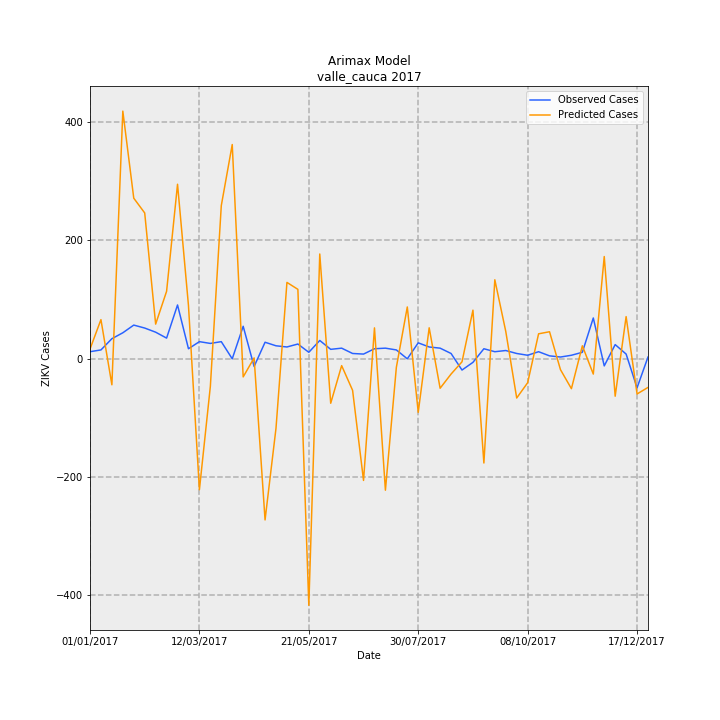

Values plotted in this chart, from the file beside it:
Date, predictions_incidence, observed_incidence, Predicted Cases, Observed Cases, error
01/01/2017, 0.3561, 0.2601, 16.43, 12.0, -4.43
08/01/2017, 1.436, 0.3251, 66.23, 15.0, -51.23
15/01/2017, -0.9521, 0.737, -43.93, 34.0, 77.93
22/01/2017, 9.077, 0.9537, 418.7, 44.0, -374.7
29/01/2017, 5.886, 1.236, 271.5, 57.0, -214.5
05/02/2017, 5.344, 1.127, 246.6, 52.0, -194.6
12/02/2017, 1.271, 0.9754, 58.66, 45.0, -13.66
19/02/2017, 2.474, 0.7587, 114.1, 35.0, -79.11
26/02/2017, 6.396, 1.973, 295.1, 91.0, -204.1
05/03/2017, 1.95, 0.3685, 89.98, 17.0, -72.98
12/03/2017, -4.796, 0.6286, -221.3, 29.0, 250.3
19/03/2017, -1.009, 0.5636, -46.56, 26.0, 72.56
26/03/2017, 5.614, 0.6286, 259, 29.0, -230
02/04/2017, 7.852, 0.0, 362.2, 0.0, -362.2
09/04/2017, -0.663, 1.192, -30.59, 55.0, 85.59
16/04/2017, 0.03171, -0.2818, 1.463, -13.0, -14.46
23/04/2017, -5.904, 0.6069, -272.4, 28.0, 300.4
30/04/2017, -2.543, 0.4769, -117.3, 22.0, 139.3
07/05/2017, 2.799, 0.4335, 129.1, 20.0, -109.1
14/05/2017, 2.545, 0.5419, 117.4, 25.0, -92.42
21/05/2017, -9.032, 0.2384, -416.7, 11.0, 427.7
28/05/2017, 3.841, 0.672, 177.2, 31.0, -146.2
04/06/2017, -1.628, 0.3468, -75.12, 16.0, 91.12
11/06/2017, -0.25, 0.3902, -11.53, 18.0, 29.53
18/06/2017, -1.155, 0.1951, -53.27, 9.0, 62.27
25/06/2017, -4.457, 0.1734, -205.6, 8.0, 213.6
02/07/2017, 1.134, 0.3685, 52.29, 17.0, -35.29
09/07/2017, -4.815, 0.3902, -222.1, 18.0, 240.1
16/07/2017, -0.313, 0.3251, -14.44, 15.0, 29.44
23/07/2017, 1.899, 0.0, 87.63, 0.0, -87.63
30/07/2017, -1.961, 0.5853, -90.46, 27.0, 117.5
06/08/2017, 1.136, 0.4335, 52.42, 20.0, -32.42
13/08/2017, -1.079, 0.3902, -49.76, 18.0, 67.76
20/08/2017, -0.5591, 0.1951, -25.79, 9.0, 34.79
27/08/2017, -0.1097, -0.4118, -5.063, -19.0, -13.94
03/09/2017, 1.782, -0.1301, 82.23, -6.0, -88.23
10/09/2017, -3.818, 0.3685, -176.1, 17.0, 193.1
17/09/2017, 2.896, 0.2601, 133.6, 12.0, -121.6
24/09/2017, 1.004, 0.3035, 46.32, 14.0, -32.32
01/10/2017, -1.437, 0.1951, -66.28, 9.0, 75.28
08/10/2017, -0.8761, 0.1301, -40.42, 6.0, 46.42
15/10/2017, 0.9159, 0.2601, 42.25, 12.0, -30.25
22/10/2017, 0.9919, 0.1084, 45.76, 5.0, -40.76
29/10/2017, -0.3974, 0.06503, -18.33, 3.0, 21.33
05/11/2017, -1.095, 0.1301, -50.5, 6.0, 56.5
12/11/2017, 0.4773, 0.2384, 22.02, 11.0, -11.02
19/11/2017, -0.5595, 1.496, -25.81, 69.0, 94.81
26/11/2017, 3.747, -0.2601, 172.9, -12.0, -184.9
03/12/2017, -1.371, 0.5202, -63.23, 24.0, 87.23
10/12/2017, 1.546, 0.1734, 71.34, 8.0, -63.34
17/12/2017, -1.289, -1.062, -59.45, -49.0, 10.45
24/12/2017, -1.048, 0.06503, -48.35, 3.0, 51.35
